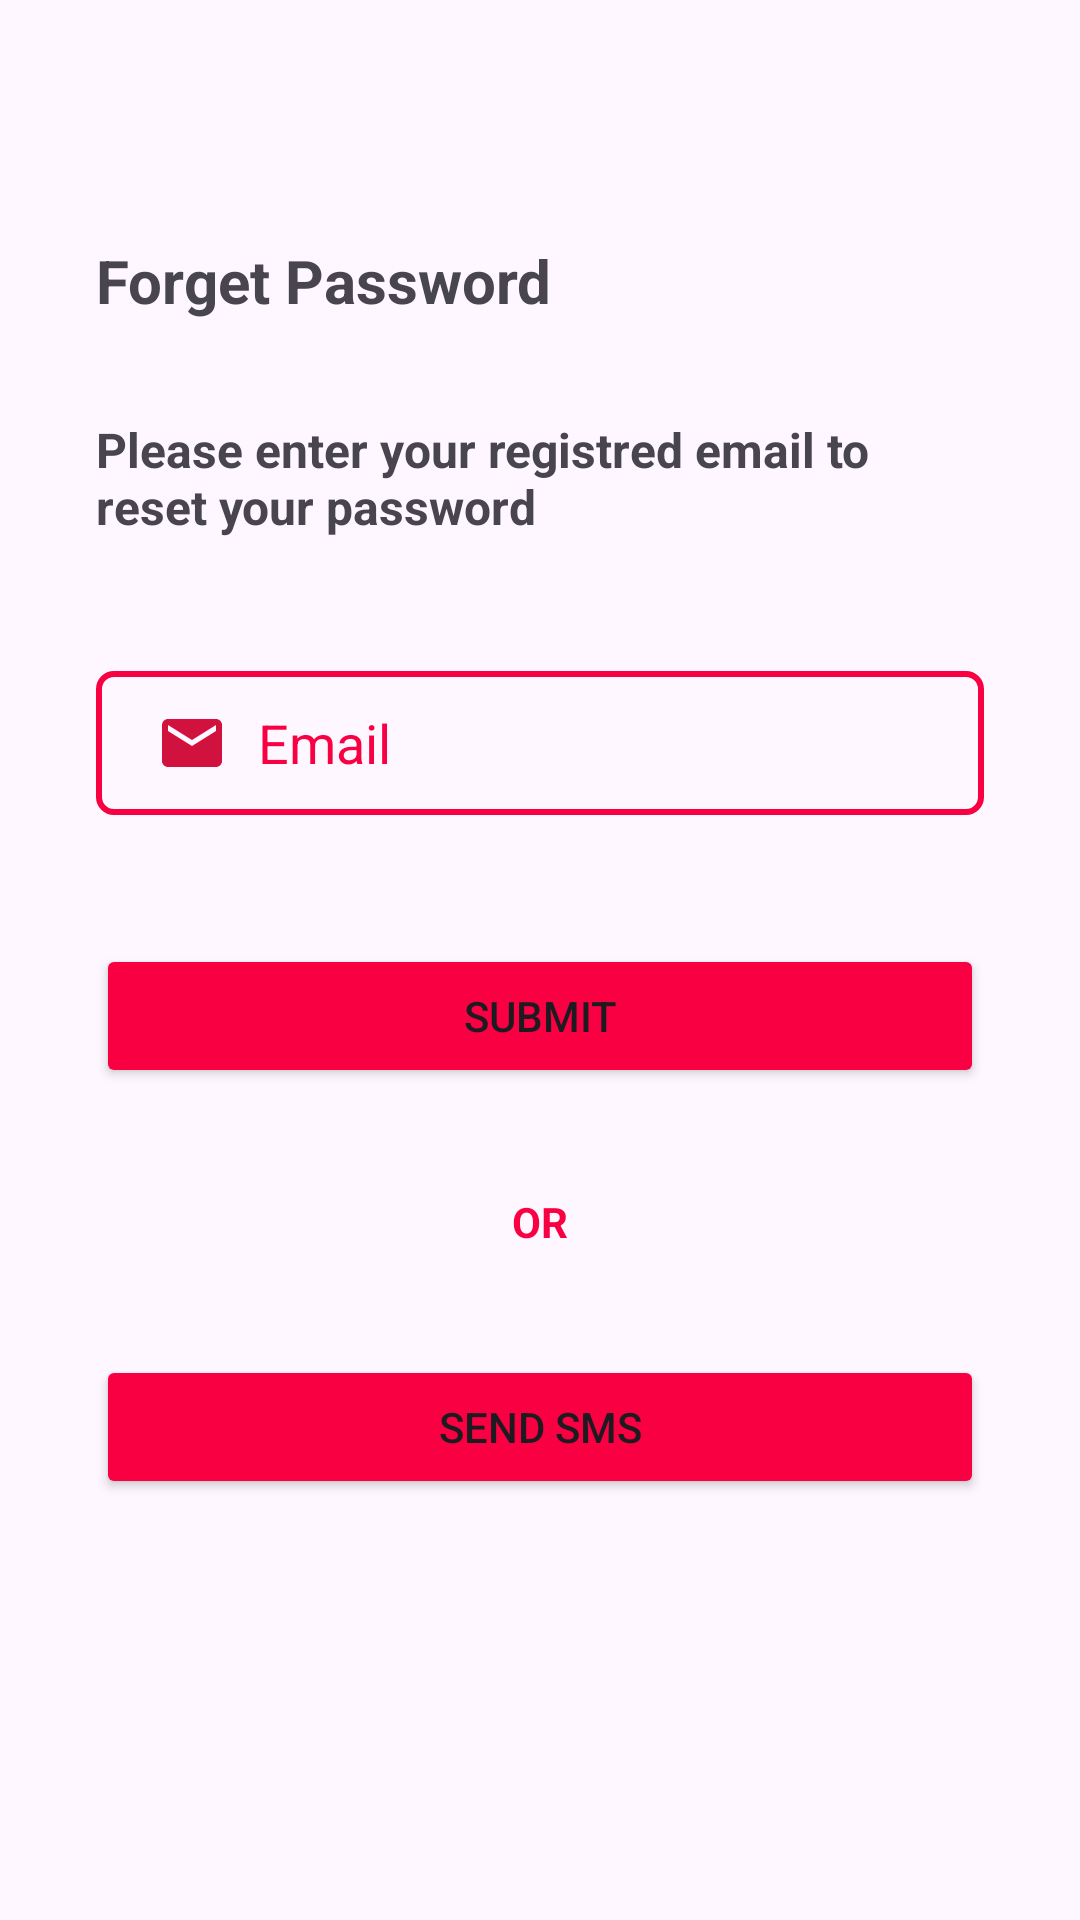

Android layout source for this screen:
<!-- AndroidManifest.xml: application theme Theme.GamerApp -->
<!-- res/layout/activity_forget_password.xml -->
<?xml version="1.0" encoding="utf-8"?>
<androidx.constraintlayout.widget.ConstraintLayout xmlns:android="http://schemas.android.com/apk/res/android"
    xmlns:app="http://schemas.android.com/apk/res-auto"
    xmlns:tools="http://schemas.android.com/tools"
    android:layout_width="match_parent"
    android:layout_height="match_parent"
    tools:context=".ForgetPasswordActivity">

    <TextView
        android:id="@+id/textView2"
        android:layout_width="0dp"
        android:layout_height="wrap_content"
        android:layout_marginStart="32dp"
        android:layout_marginTop="80dp"
        android:layout_marginEnd="32dp"
        android:text="Forget Password"
        android:textSize="20sp"
        android:textStyle="bold"
        app:layout_constraintEnd_toEndOf="parent"
        app:layout_constraintHorizontal_bias="0.0"
        app:layout_constraintStart_toStartOf="parent"
        app:layout_constraintTop_toTopOf="parent" />

    <TextView
        android:id="@+id/textView3"
        android:layout_width="0dp"
        android:layout_height="wrap_content"
        android:layout_marginTop="32dp"
        android:text="Please enter your registred email to reset your password"
        android:textSize="16sp"
        android:textStyle="bold"
        app:layout_constraintEnd_toEndOf="@+id/textView2"
        app:layout_constraintHorizontal_bias="0.0"
        app:layout_constraintStart_toStartOf="@+id/textView2"
        app:layout_constraintTop_toBottomOf="@+id/textView2" />

    <EditText
        android:id="@+id/EmailInput"
        android:layout_width="0dp"
        android:layout_height="wrap_content"
        android:layout_marginTop="44dp"
        android:background="@drawable/input_shape"
        android:drawableLeft="@drawable/email_icon"
        android:drawablePadding="10dp"
        android:ems="10"
        android:hint="Email"
        android:inputType="text"
        android:minHeight="48dp"
        android:paddingLeft="20dp"
        android:paddingTop="10dp"
        android:paddingRight="10dp"
        android:paddingBottom="10dp"
        android:textColor="@color/Primary"
        android:textColorHint="@color/Primary"
        app:layout_constraintEnd_toEndOf="@+id/textView3"
        app:layout_constraintStart_toStartOf="@+id/textView3"
        app:layout_constraintTop_toBottomOf="@+id/textView3" />

    <Button
        android:id="@+id/sendEmailBtn"
        android:layout_width="0dp"
        android:layout_height="wrap_content"
        android:layout_marginTop="43dp"
        android:backgroundTint="@color/Primary"
        android:text="Submit"
        app:layout_constraintEnd_toEndOf="@+id/EmailInput"
        app:layout_constraintStart_toStartOf="@+id/EmailInput"
        app:layout_constraintTop_toBottomOf="@+id/EmailInput" />

    <TextView
        android:id="@+id/textView4"
        android:layout_width="wrap_content"
        android:layout_height="wrap_content"
        android:layout_marginTop="35dp"
        android:text="OR"
        android:textColor="@color/Primary"
        android:textStyle="bold"
        app:layout_constraintEnd_toEndOf="@+id/sendEmailBtn"
        app:layout_constraintStart_toStartOf="@+id/sendEmailBtn"
        app:layout_constraintTop_toBottomOf="@+id/sendEmailBtn" />

    <Button
        android:id="@+id/sendSMSBtn"
        android:layout_width="0dp"
        android:layout_height="wrap_content"
        android:layout_marginTop="35dp"
        android:backgroundTint="@color/Primary"
        android:text="Send SMS"
        app:layout_constraintEnd_toEndOf="@+id/sendEmailBtn"
        app:layout_constraintHorizontal_bias="0.0"
        app:layout_constraintStart_toStartOf="@+id/sendEmailBtn"
        app:layout_constraintTop_toBottomOf="@+id/textView4" />
</androidx.constraintlayout.widget.ConstraintLayout>
<!-- resources referenced by this layout -->
<resources>
  <color name="Primary">#f90043</color>
  <!-- drawable email_icon (drawable) -->
  <vector android:height="24dp" android:tint="#D2123E"
      android:viewportHeight="24" android:viewportWidth="24"
      android:width="24dp" xmlns:android="http://schemas.android.com/apk/res/android">
      <path android:fillColor="@android:color/white" android:pathData="M20,4L4,4c-1.1,0 -1.99,0.9 -1.99,2L2,18c0,1.1 0.9,2 2,2h16c1.1,0 2,-0.9 2,-2L22,6c0,-1.1 -0.9,-2 -2,-2zM20,8l-8,5 -8,-5L4,6l8,5 8,-5v2z"/>
  </vector>
  <!-- drawable input_shape (drawable) -->
  <?xml version="1.0" encoding="utf-8"?>
  <shape xmlns:android="http://schemas.android.com/apk/res/android">
  
      <stroke android:color="@color/Primary" android:width="2dp" ></stroke>
      <corners android:radius="5dp"></corners>
  
  </shape>
  <style name="Theme.GamerApp" parent="Base.Theme.GamerApp" />
  <style name="Base.Theme.GamerApp" parent="Theme.Material3.DayNight.NoActionBar">
          
        <item name="colorPrimary">@color/white</item>
      </style>
  <color name="white">#FFFFFFFF</color>
</resources>
